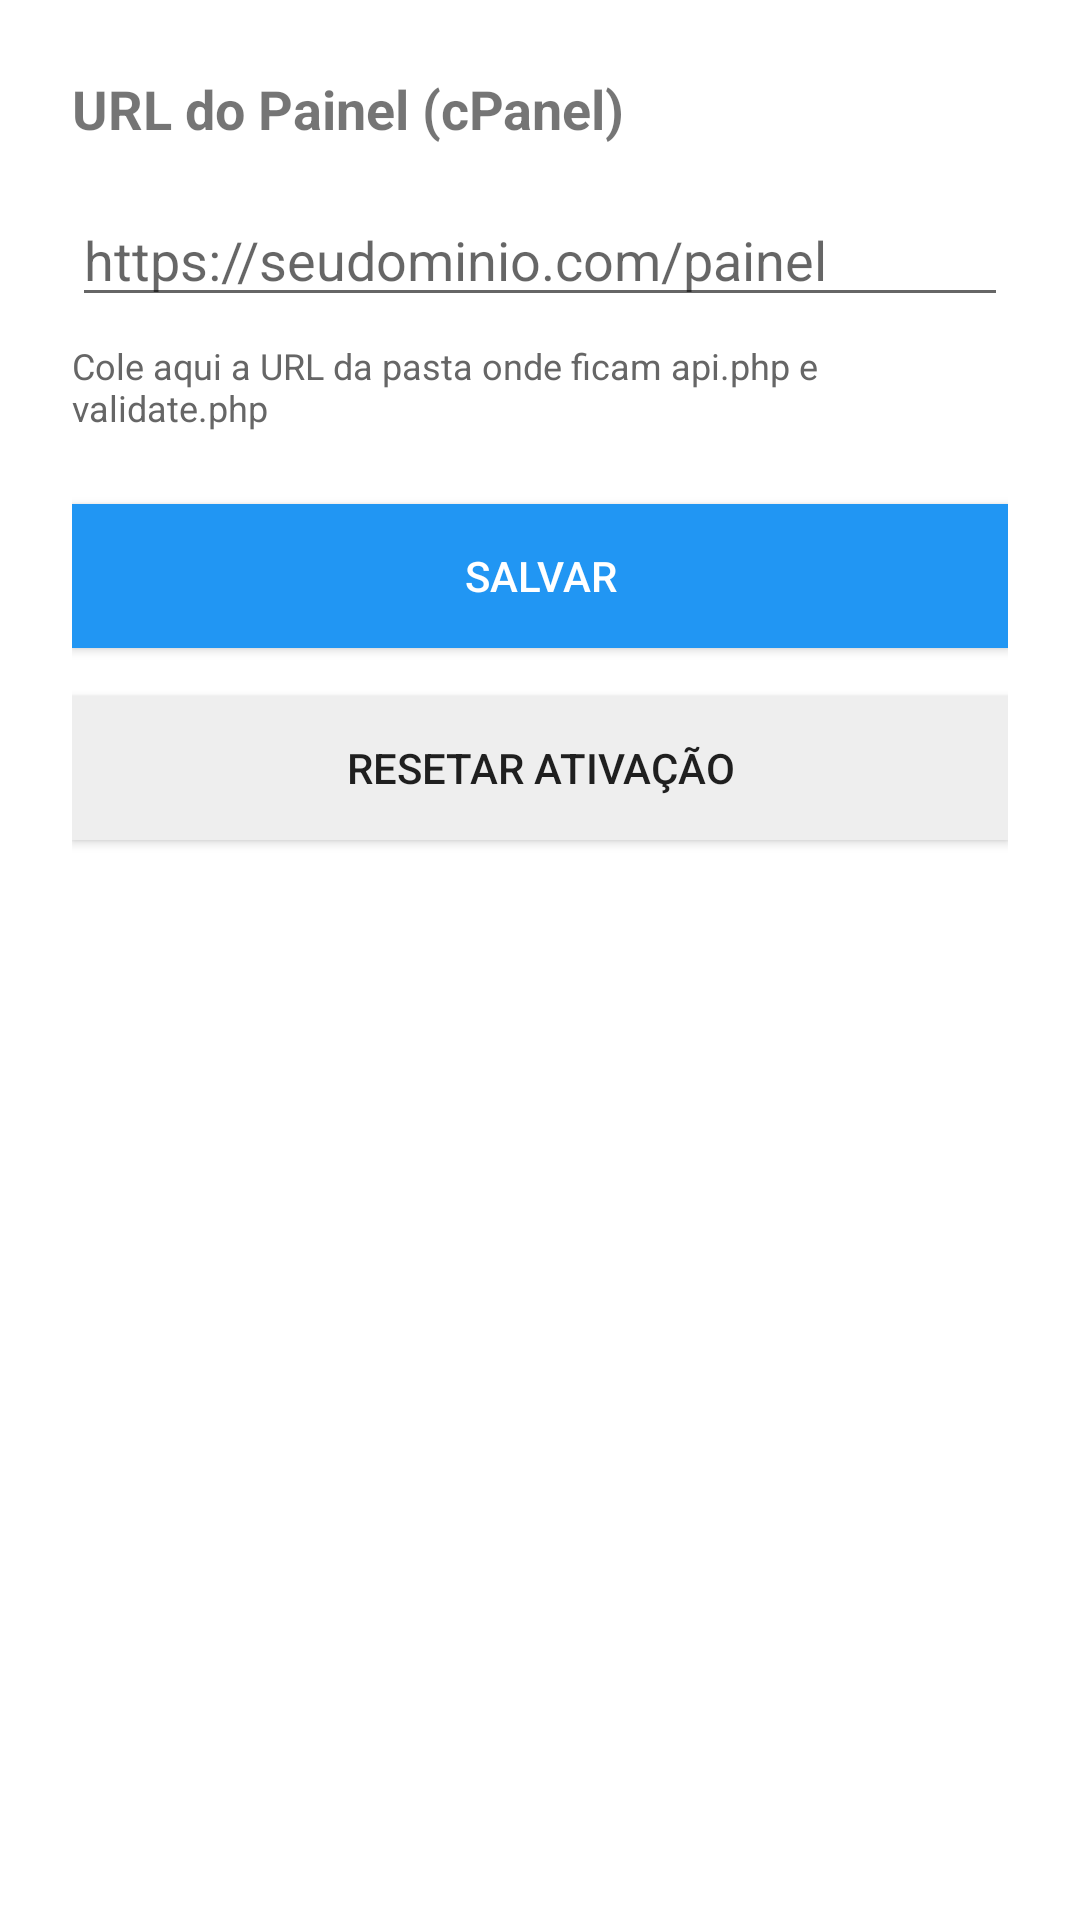

This screen was rendered from an Android layout file. Write that file and the resources it references.
<!-- AndroidManifest.xml: application theme Theme.Ativador -->
<!-- res/layout/activity_settings.xml -->
<?xml version="1.0" encoding="utf-8"?>
<LinearLayout xmlns:android="http://schemas.android.com/apk/res/android"
    android:orientation="vertical" android:padding="24dp"
    android:background="#FFFFFF"
    android:layout_width="match_parent" android:layout_height="match_parent">

    <TextView android:layout_width="wrap_content" android:layout_height="wrap_content"
        android:text="URL do Painel (cPanel)"
        android:textSize="18sp" android:textStyle="bold"/>

    <EditText android:id="@+id/etUrl"
        android:layout_width="match_parent" android:layout_height="wrap_content"
        android:layout_marginTop="16dp"
        android:hint="https://seudominio.com/painel"
        android:inputType="textUri"/>

    <TextView android:layout_width="wrap_content" android:layout_height="wrap_content"
        android:layout_marginTop="8dp" android:textSize="12sp" android:textColor="#666666"
        android:text="Cole aqui a URL da pasta onde ficam api.php e validate.php"/>

    <Button android:id="@+id/btnSave"
        android:layout_width="match_parent" android:layout_height="wrap_content"
        android:layout_marginTop="24dp" android:text="Salvar"
        android:background="#2196F3" android:textColor="#FFFFFF"/>

    <Button android:id="@+id/btnReset"
        android:layout_width="match_parent" android:layout_height="wrap_content"
        android:layout_marginTop="16dp" android:text="Resetar ativação"
        android:background="#EEEEEE"/>
</LinearLayout>
<!-- resources referenced by this layout -->
<resources>
  <style name="Theme.Ativador" parent="Theme.MaterialComponents.DayNight.NoActionBar">
          <item name="colorPrimary">#2196F3</item>
          <item name="colorPrimaryDark">#1976D2</item>
          <item name="colorAccent">#25D366</item>
          <item name="android:statusBarColor" tools:targetApi="l">#1976D2</item>
      </style>
</resources>
